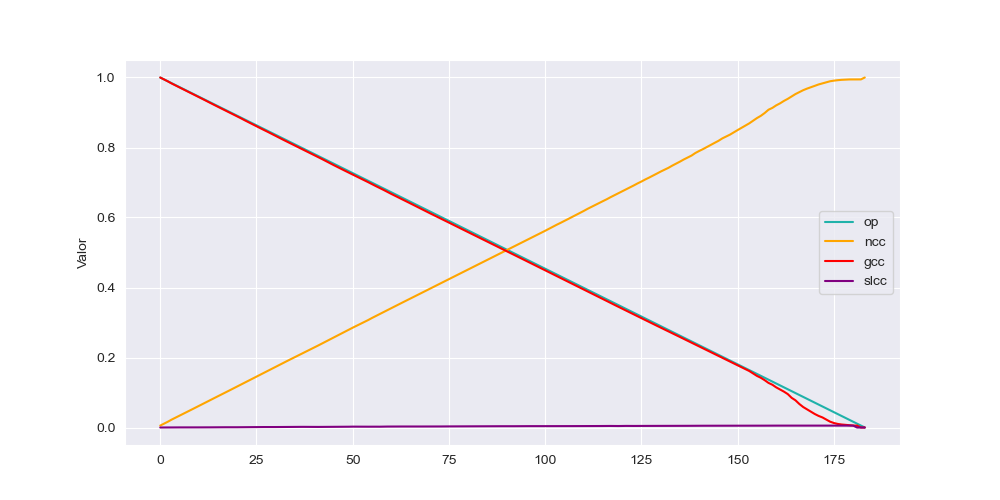

The data file committed next to this chart (first rows):
op, ncc, gcc, slcc
1.0, 0.005464, 1.0, 0.0
0.9945, 0.01093, 0.9945, 0.0
0.9891, 0.01661, 0.9889, 5.46448087431694E-5
0.9836, 0.02273, 0.9827, 1.639344262295082E-4
0.9781, 0.0282, 0.9773, 1.639344262295082E-4
0.9727, 0.03393, 0.9716, 2.73224043715847E-4
0.9672, 0.0394, 0.9662, 3.278688524590164E-4
0.9617, 0.04486, 0.9607, 3.278688524590164E-4
0.9563, 0.05033, 0.9552, 2.73224043715847E-4
0.9508, 0.05601, 0.9496, 3.825136612021858E-4
0.9454, 0.06148, 0.9441, 3.278688524590164E-4
0.9399, 0.06694, 0.9386, 2.73224043715847E-4
0.9344, 0.07262, 0.933, 3.278688524590164E-4
0.929, 0.07831, 0.9273, 4.371584699453552E-4
0.9235, 0.08383, 0.9218, 5.46448087431694E-4
0.918, 0.08929, 0.9163, 5.46448087431694E-4
0.9126, 0.09492, 0.9109, 6.010928961748634E-4
0.9071, 0.1005, 0.9054, 7.103825136612023E-4
0.9016, 0.106, 0.8999, 6.557377049180328E-4
0.8962, 0.1116, 0.8944, 7.103825136612023E-4
0.8907, 0.117, 0.889, 7.103825136612023E-4
0.8852, 0.1228, 0.8833, 8.196721311475412E-4
0.8798, 0.1286, 0.8775, 8.743169398907107E-4
0.8743, 0.1342, 0.872, 0.001038
0.8689, 0.14, 0.8662, 0.001257
0.8634, 0.1455, 0.8608, 0.001311
0.8579, 0.1512, 0.8551, 0.001311
0.8525, 0.1566, 0.8497, 0.001311
0.847, 0.162, 0.8443, 0.001257
0.8415, 0.1678, 0.8385, 0.001202
0.8361, 0.1732, 0.8331, 0.001311
0.8306, 0.179, 0.8273, 0.001421
0.8251, 0.1846, 0.8219, 0.001585
0.8197, 0.1902, 0.8164, 0.001694
0.8142, 0.1957, 0.8109, 0.001694
0.8087, 0.2012, 0.8055, 0.001694
0.8033, 0.2067, 0.8, 0.001803
0.7978, 0.2122, 0.7945, 0.001858
0.7923, 0.2175, 0.7892, 0.001749
0.7869, 0.223, 0.7838, 0.001803
0.7814, 0.2286, 0.7783, 0.001585
0.776, 0.2342, 0.7728, 0.001639
0.7705, 0.2398, 0.7672, 0.001694
0.765, 0.2458, 0.7614, 0.001858
0.7596, 0.2515, 0.7557, 0.001913
0.7541, 0.2572, 0.75, 0.001913
0.7486, 0.2628, 0.7444, 0.002022
0.7432, 0.2686, 0.739, 0.00224
0.7377, 0.274, 0.7335, 0.00224
0.7322, 0.2795, 0.7281, 0.00224
0.7268, 0.2852, 0.7226, 0.002459
0.7213, 0.2906, 0.7172, 0.00235
0.7158, 0.2961, 0.7118, 0.002404
0.7104, 0.3015, 0.7064, 0.00224
0.7049, 0.3069, 0.701, 0.002295
0.6995, 0.3129, 0.6952, 0.002404
0.694, 0.3184, 0.6897, 0.00235
0.6885, 0.3239, 0.6843, 0.002295
0.6831, 0.3295, 0.6789, 0.002568
0.6776, 0.3352, 0.6731, 0.002678
... 124 more rows
